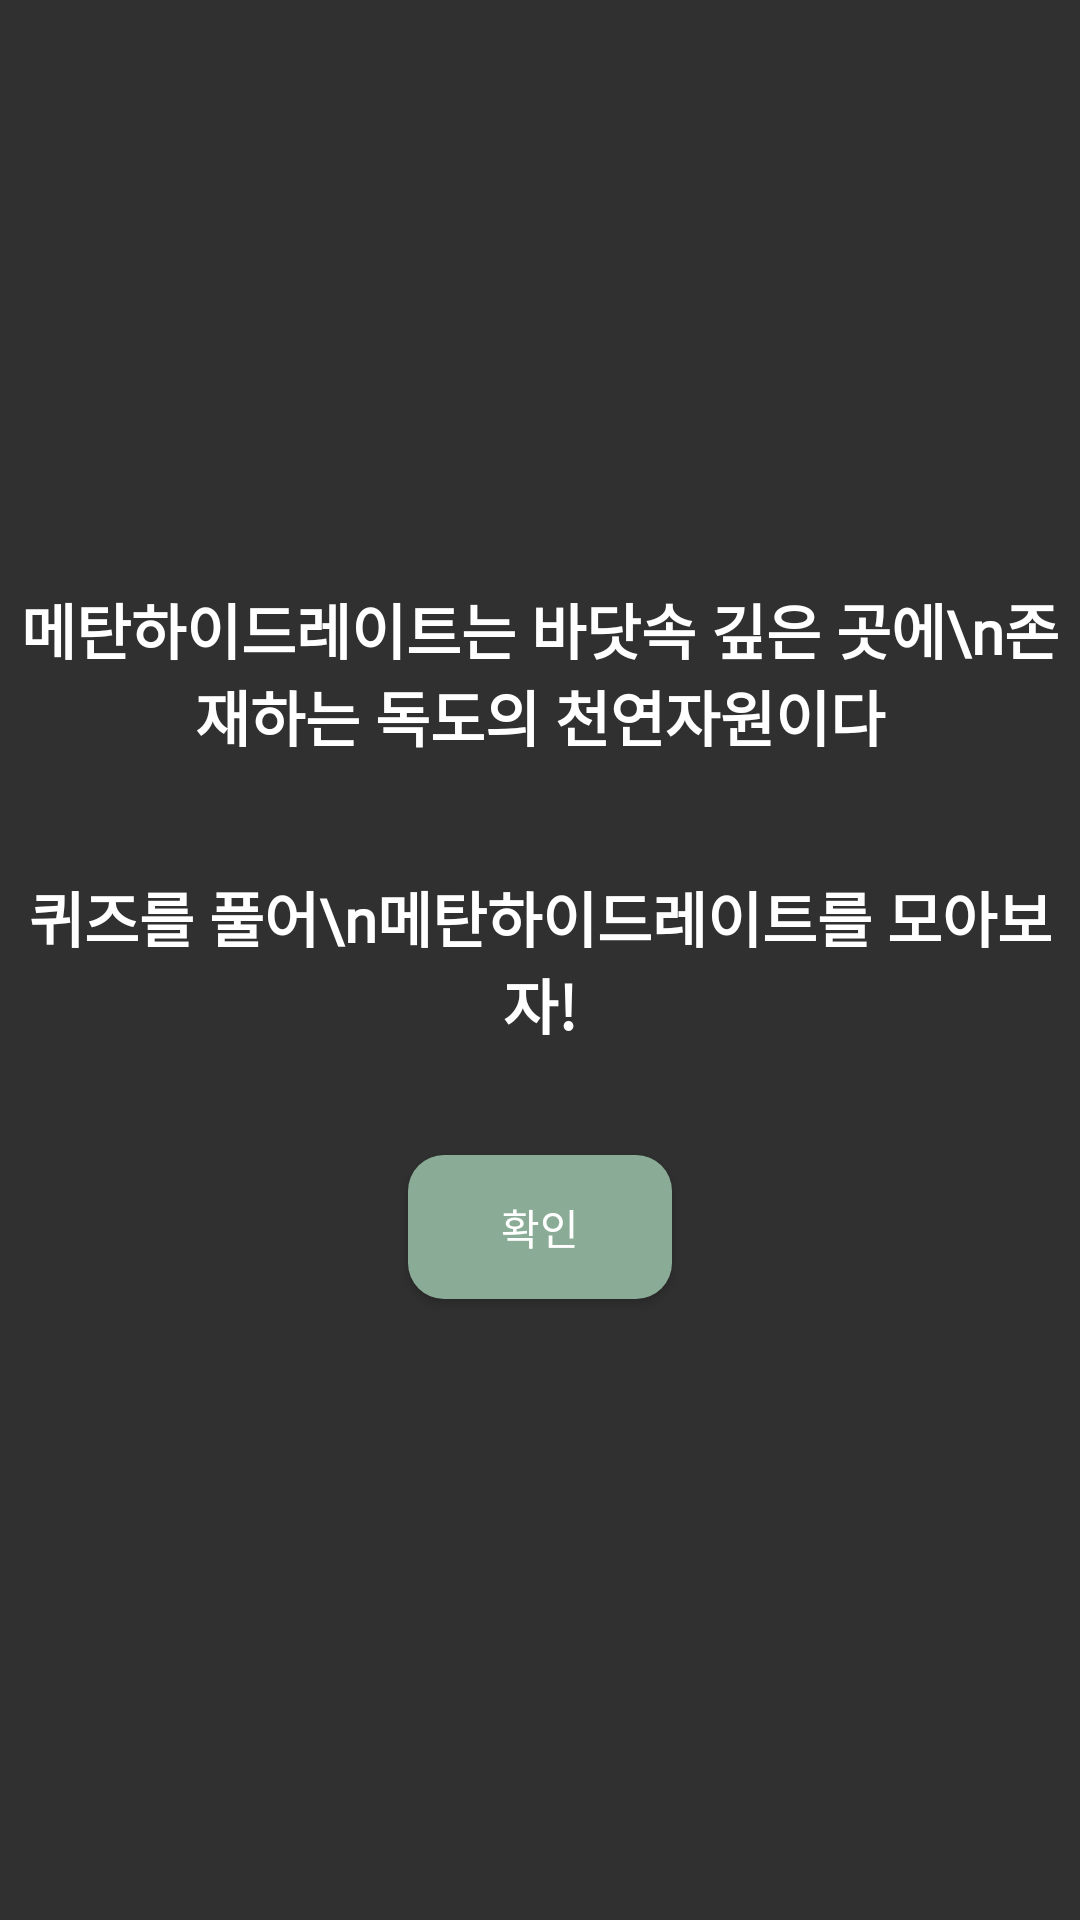

Here is an Android app screen rendered from its layout file. Give the layout XML and the strings, colors and styles it references.
<!-- AndroidManifest.xml: application theme Theme.AppCompat.NoActionBar -->
<!-- res/layout/custom_dialog.xml -->
<?xml version="1.0" encoding="utf-8"?>
<androidx.constraintlayout.widget.ConstraintLayout xmlns:android="http://schemas.android.com/apk/res/android"
    xmlns:app="http://schemas.android.com/apk/res-auto"
    android:layout_width="match_parent"
    android:layout_height="match_parent"
    android:layout_gravity="center"
    android:background="#00000080"
    android:orientation="vertical">

    <TextView
        android:layout_width="wrap_content"
        android:layout_height="wrap_content"
        android:fontFamily="@font/comfortaabold"
        android:text="메탄하이드레이트는 바닷속 깊은 곳에\n존재하는 독도의 천연자원이다"
        android:textAlignment="center"
        android:textColor="#FFFFFF"
        android:textSize="20sp"
        android:textStyle="bold"
        app:layout_constraintBottom_toTopOf="@id/dialogTextview"
        app:layout_constraintStart_toStartOf="parent"
        app:layout_constraintEnd_toEndOf="parent"
        android:layout_marginBottom="38dp"/>

    <TextView
        android:id="@+id/dialogTextview"
        android:layout_width="wrap_content"
        android:layout_height="wrap_content"
        android:fontFamily="@font/comfortaabold"
        android:text="퀴즈를 풀어\n메탄하이드레이트를 모아보자!"
        android:textAlignment="center"
        android:textColor="#FFFFFF"
        android:textSize="20sp"
        android:textStyle="bold"
        app:layout_constraintBottom_toBottomOf="parent"
        app:layout_constraintEnd_toEndOf="parent"
        app:layout_constraintStart_toStartOf="parent"
        app:layout_constraintTop_toTopOf="parent" />

    <androidx.appcompat.widget.AppCompatButton
        android:id="@+id/dialogCancelButton"
        android:layout_width="wrap_content"
        android:layout_height="wrap_content"
        android:layout_marginTop="36dp"
        android:background="@drawable/custom_dialog_button"
        android:text="확인"
        android:textColor="#FFFFFF"
        app:layout_constraintEnd_toEndOf="parent"
        app:layout_constraintStart_toStartOf="parent"
        app:layout_constraintTop_toBottomOf="@id/dialogTextview" />
</androidx.constraintlayout.widget.ConstraintLayout>
<!-- resources referenced by this layout -->
<resources>
  <!-- drawable custom_dialog_button (drawable) -->
  <?xml version="1.0" encoding="utf-8"?>
  <shape xmlns:android="http://schemas.android.com/apk/res/android"
      android:shape="rectangle">
      <solid android:color="#8AAC97" />
      <corners android:radius="12dp" />
  </shape>
</resources>
